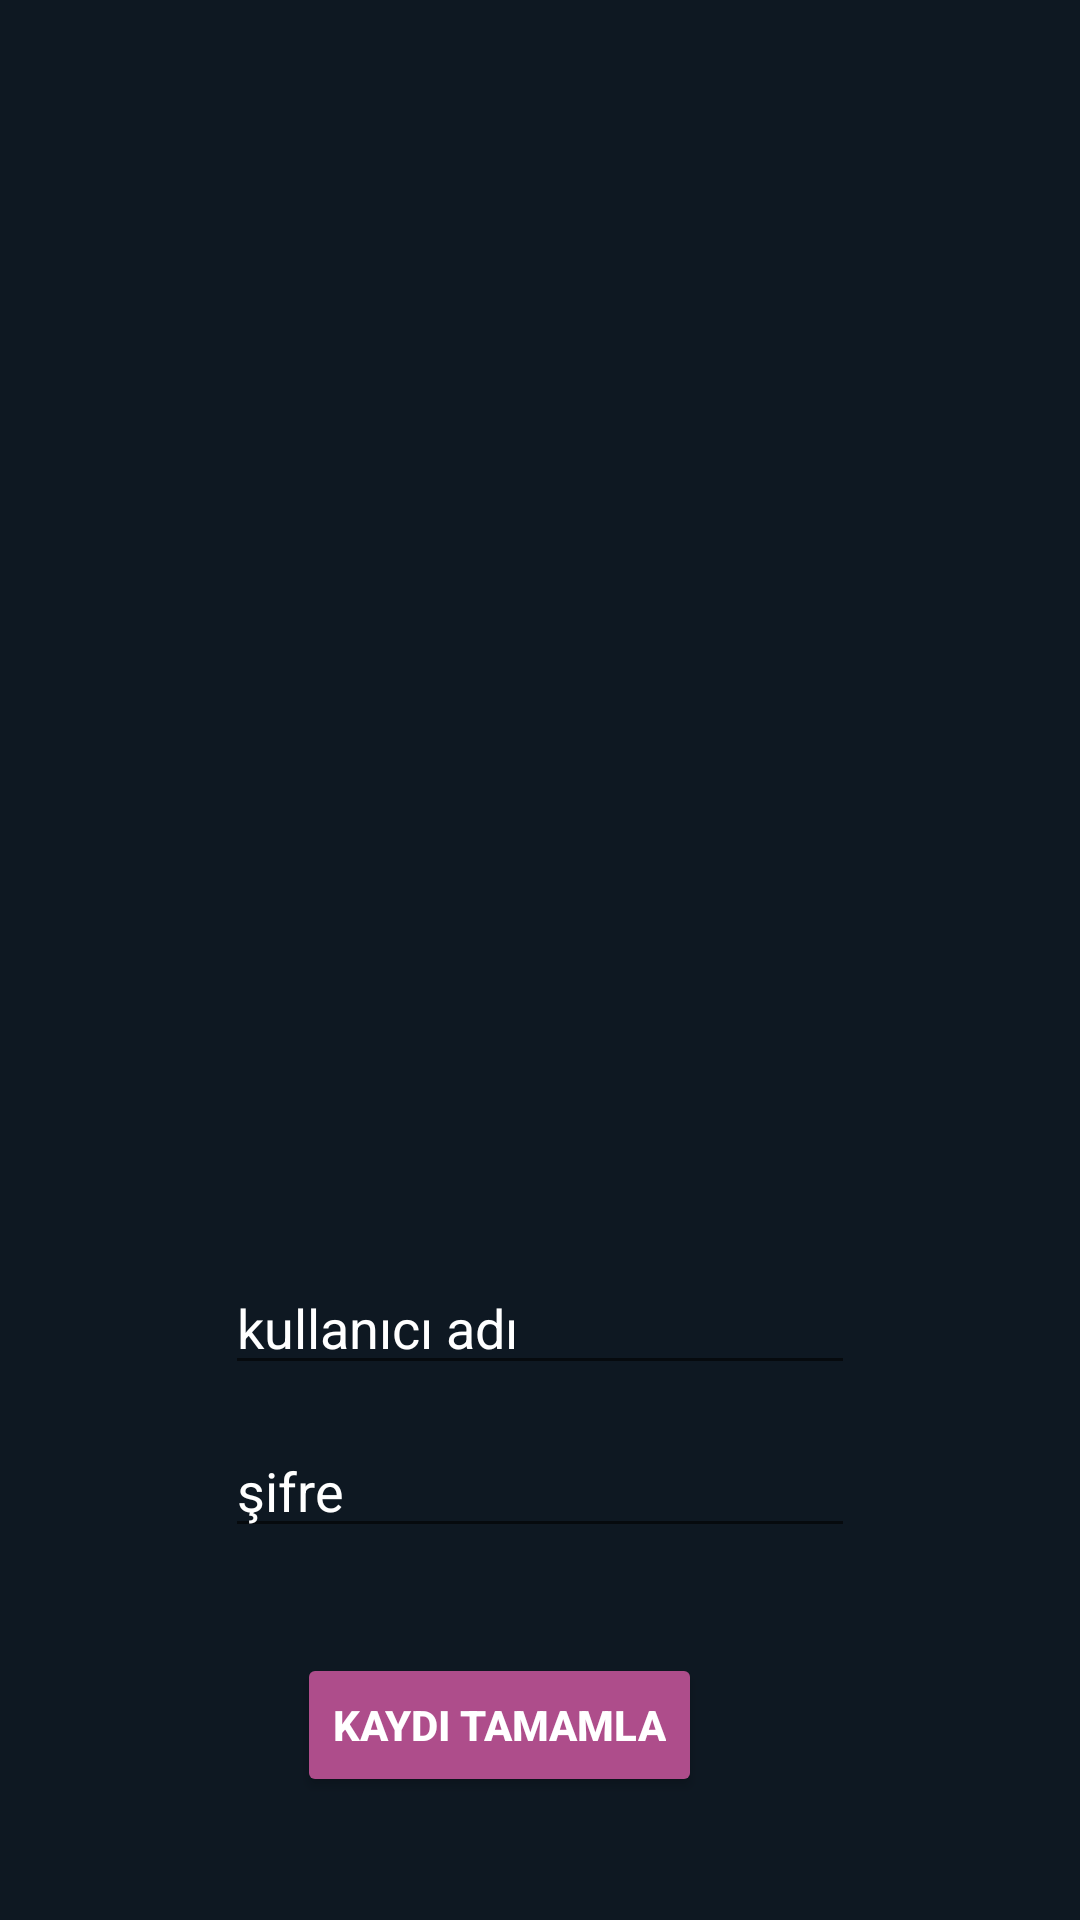

Here is an Android app screen rendered from its layout file. Give the layout XML and the strings, colors and styles it references.
<!-- AndroidManifest.xml: application theme Theme.Kutuphane -->
<!-- res/layout/fragment_signup.xml -->
<?xml version="1.0" encoding="utf-8"?>
<androidx.constraintlayout.widget.ConstraintLayout xmlns:android="http://schemas.android.com/apk/res/android"
    xmlns:app="http://schemas.android.com/apk/res-auto"
    xmlns:tools="http://schemas.android.com/tools"
    android:layout_width="match_parent"
    android:layout_height="match_parent"
    android:background="#0E1822"
    tools:context=".MainActivity">

    <ImageView
        android:id="@+id/imageView2"
        android:layout_width="0dp"
        android:layout_height="0dp"
        android:layout_marginStart="35dp"
        android:layout_marginTop="16dp"
        android:layout_marginEnd="35dp"
        android:layout_marginBottom="23dp"
        app:layout_constraintBottom_toTopOf="@+id/linearLayout2"
        app:layout_constraintEnd_toEndOf="parent"
        app:layout_constraintStart_toStartOf="parent"
        app:layout_constraintTop_toTopOf="parent"
        app:srcCompat="@drawable/register" />

    <LinearLayout
        android:id="@+id/linearLayout2"
        android:layout_width="wrap_content"
        android:layout_height="wrap_content"
        android:layout_marginBottom="22dp"
        android:orientation="vertical"
        app:layout_constraintBottom_toTopOf="@+id/button_signupDone"
        app:layout_constraintEnd_toEndOf="parent"
        app:layout_constraintStart_toStartOf="parent"
        app:layout_constraintTop_toBottomOf="@+id/imageView2">

        <EditText
            android:id="@+id/editTextuserName_signup"
            android:layout_width="wrap_content"
            android:layout_height="wrap_content"
            android:layout_marginBottom="13dp"
            android:ems="10"
            android:hint="kullanıcı adı"
            android:inputType="textPersonName"
            android:textColor="#FFFFFF"
            android:textColorHint="#FFFFFF" />

        <EditText
            android:id="@+id/editTextuserPassw_signup"
            android:layout_width="wrap_content"
            android:layout_height="wrap_content"
            android:layout_marginBottom="13dp"
            android:ems="10"
            android:hint="şifre"
            android:inputType="textPersonName"
            android:textColor="#FFFFFF"
            android:textColorHint="#FFFFFF" />

    </LinearLayout>

    <Button
        android:id="@+id/button_signupDone"
        android:layout_width="wrap_content"
        android:layout_height="wrap_content"
        android:layout_marginStart="24dp"
        android:layout_marginBottom="41dp"
        android:backgroundTint="#AE4D8B"
        android:text="Kaydı tamamla"
        android:textAlignment="center"
        android:textColor="#FFFFFF"
        android:textStyle="bold"
        app:layout_constraintBottom_toBottomOf="parent"
        app:layout_constraintStart_toStartOf="@+id/linearLayout2"
        app:layout_constraintTop_toBottomOf="@+id/linearLayout2" />

</androidx.constraintlayout.widget.ConstraintLayout>
<!-- resources referenced by this layout -->
<resources>
  <style name="Theme.Kutuphane" parent="Theme.MaterialComponents.DayNight.NoActionBar">
          
          <item name="colorPrimary">@color/purple_500</item>
          <item name="colorPrimaryVariant">@color/purple_700</item>
          <item name="colorOnPrimary">@color/white</item>
          
          <item name="colorSecondary">@color/teal_200</item>
          <item name="colorSecondaryVariant">@color/teal_700</item>
          <item name="colorOnSecondary">@color/black</item>
          
          <item name="android:statusBarColor" tools:targetApi="l">?attr/colorPrimaryVariant</item>
          
      </style>
  <!-- not gathered from this repository: default colours our renderer supplied (Android Studio template values) -->
  <color name="purple_500">#FF6200EE</color>
  <color name="purple_700">#FF3700B3</color>
  <color name="teal_200">#FF03DAC5</color>
  <color name="teal_700">#FF018786</color>
  <color name="black">#FF000000</color>
  <color name="white">#FFFFFFFF</color>
</resources>
